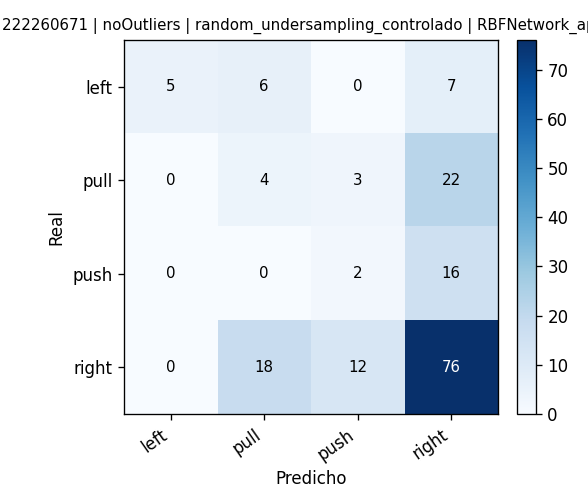

Source data for this figure (header and first rows):
, pred_left, pred_pull, pred_push, pred_right
real_left, 5, 6, 0, 7
real_pull, 0, 4, 3, 22
real_push, 0, 0, 2, 16
real_right, 0, 18, 12, 76
